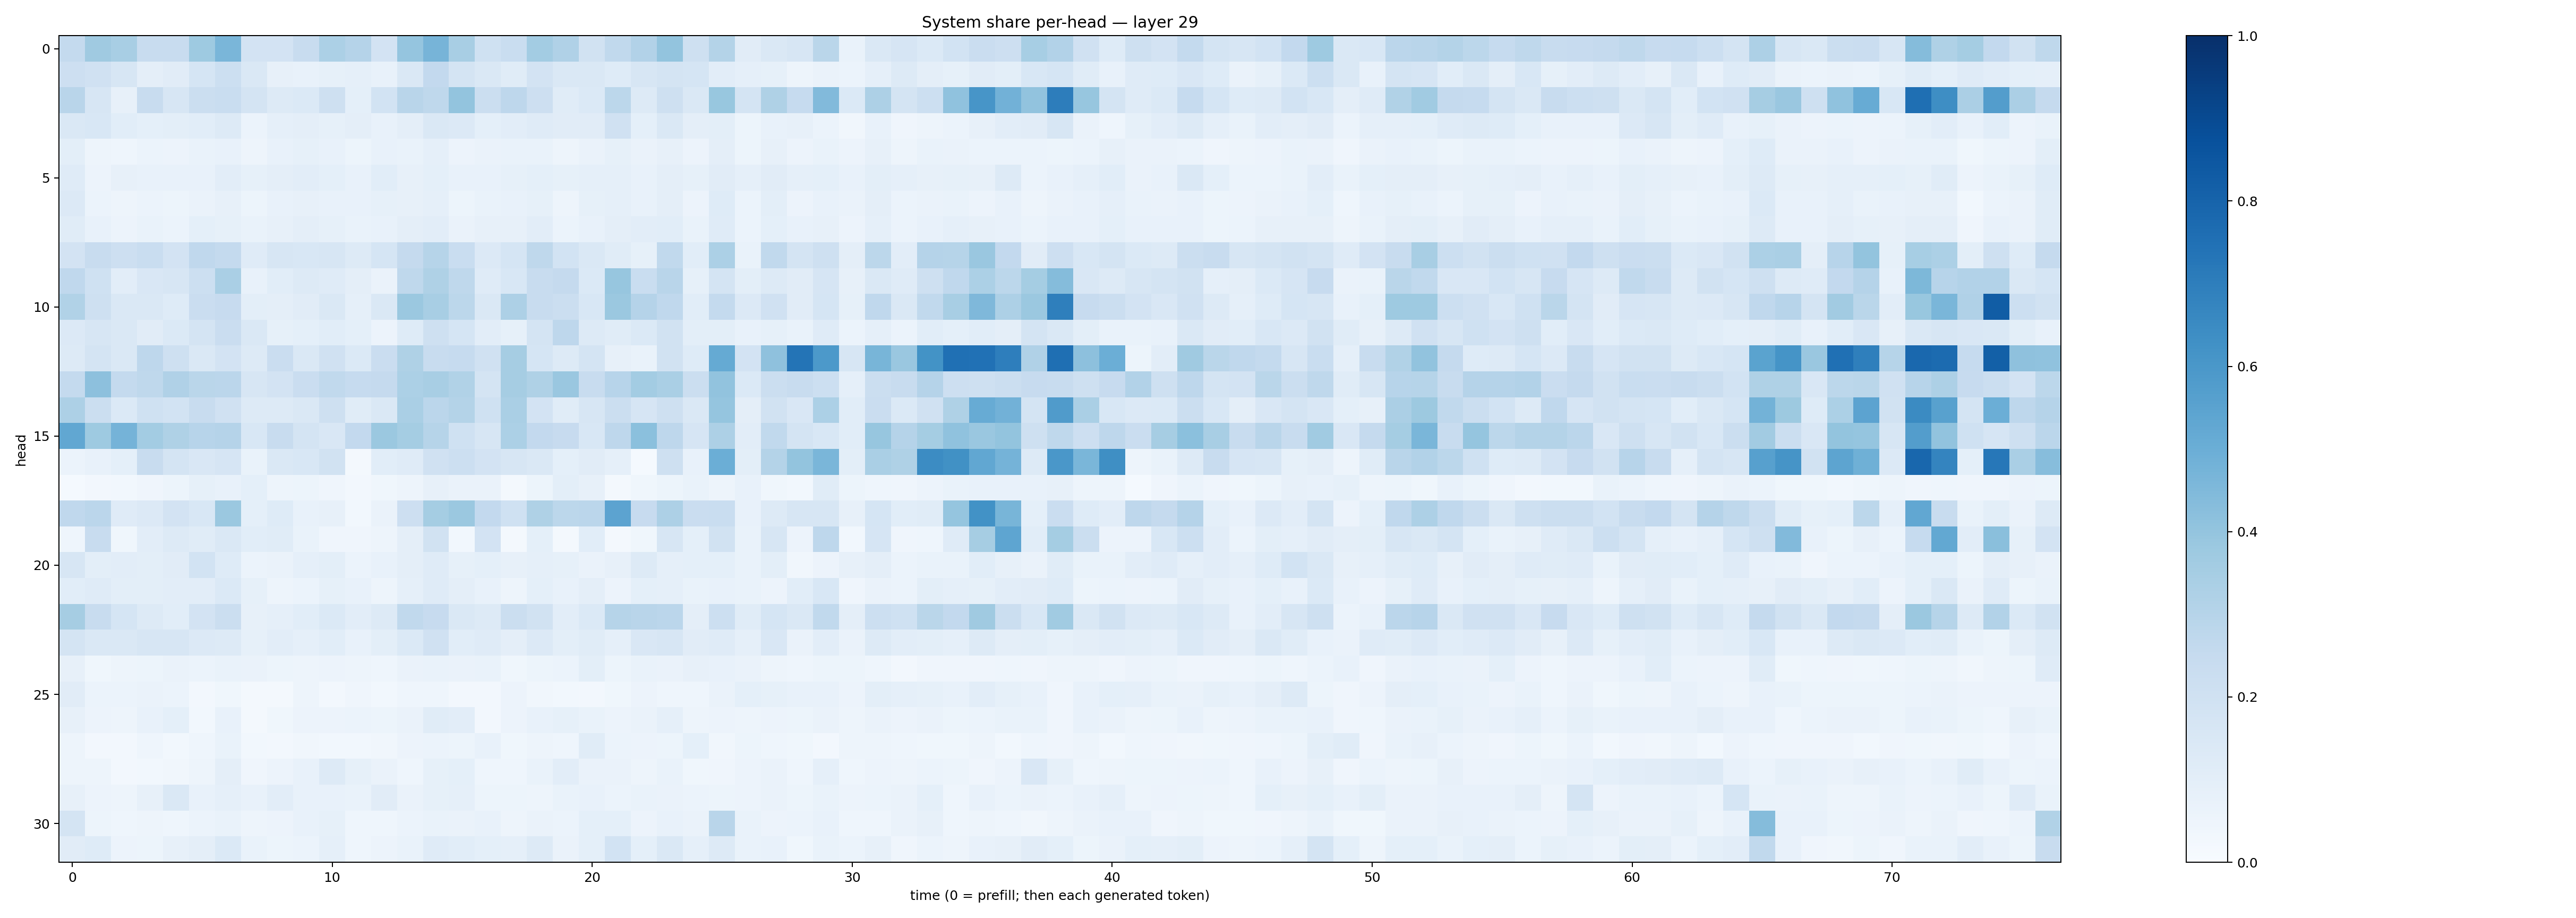

The data file committed next to this chart (first rows):
0.25603342, 0.37034047, 0.34264922, 0.23887578, 0.23740435, 0.37207037, 0.46237427, 0.18257517, 0.18078163, 0.24088062, 0.33169296, 0.3033925, 0.18214877, 0.39487344, 0.470982, 0.34218553, 0.20131344, 0.23046935, 0.35556233, 0.31713876, 0.19413549, 0.26538098, 0.31021097, 0.4013907
0.2124, 0.197, 0.1601, 0.09591, 0.1107, 0.1699, 0.2165, 0.146, 0.07888, 0.07758, 0.08414, 0.087, 0.07076, 0.1407, 0.2594, 0.1782, 0.1447, 0.1134, 0.1832, 0.1408, 0.1447, 0.1244, 0.1565, 0.1724
0.291, 0.1574, 0.07966, 0.2413, 0.1577, 0.2218, 0.2317, 0.1786, 0.1282, 0.1398, 0.2077, 0.09273, 0.1841, 0.2896, 0.2719, 0.4021, 0.2251, 0.275, 0.2136, 0.115, 0.138, 0.2812, 0.1301, 0.2061
0.1425, 0.1524, 0.1079, 0.09343, 0.09848, 0.1081, 0.1302, 0.06083, 0.08948, 0.0959, 0.0852, 0.09647, 0.07685, 0.0943, 0.1433, 0.1338, 0.09254, 0.1031, 0.1199, 0.1129, 0.1125, 0.1976, 0.09088, 0.1468
0.0987, 0.04787, 0.04601, 0.05882, 0.05754, 0.06777, 0.07082, 0.04822, 0.07597, 0.08374, 0.07736, 0.05136, 0.07389, 0.06657, 0.08718, 0.05718, 0.06356, 0.06926, 0.06723, 0.05001, 0.06453, 0.08314, 0.06532, 0.07994
0.1172, 0.05761, 0.07876, 0.07077, 0.07738, 0.07121, 0.1018, 0.08303, 0.09673, 0.1052, 0.09349, 0.07528, 0.1063, 0.07841, 0.09358, 0.07276, 0.07049, 0.08551, 0.09086, 0.08301, 0.08595, 0.08918, 0.0705, 0.09711
0.1346, 0.05932, 0.048, 0.05961, 0.05375, 0.06592, 0.08108, 0.05177, 0.07233, 0.07847, 0.07218, 0.07238, 0.08247, 0.07848, 0.08684, 0.05112, 0.067, 0.07676, 0.08425, 0.05017, 0.08244, 0.08718, 0.07796, 0.09556
0.1166, 0.07148, 0.05636, 0.06884, 0.06234, 0.09074, 0.08509, 0.06734, 0.08129, 0.09492, 0.08494, 0.06737, 0.07379, 0.09702, 0.1018, 0.06455, 0.07865, 0.0786, 0.1023, 0.06067, 0.07142, 0.09627, 0.1054, 0.109
0.1816, 0.2364, 0.2116, 0.2331, 0.1829, 0.269, 0.2577, 0.1194, 0.1599, 0.1533, 0.1636, 0.1266, 0.1718, 0.2501, 0.2996, 0.2329, 0.135, 0.1695, 0.2703, 0.1851, 0.1482, 0.1163, 0.08576, 0.2635
0.2677, 0.202, 0.1017, 0.1518, 0.1619, 0.2181, 0.3395, 0.07279, 0.1091, 0.1254, 0.1187, 0.09457, 0.06619, 0.2728, 0.3234, 0.2731, 0.12, 0.1526, 0.2398, 0.2528, 0.1395, 0.3927, 0.2311, 0.2894
0.314, 0.2071, 0.1469, 0.1436, 0.1247, 0.2276, 0.2423, 0.1002, 0.09666, 0.1116, 0.1445, 0.0888, 0.1441, 0.3817, 0.3419, 0.2803, 0.142, 0.3246, 0.2346, 0.2242, 0.1543, 0.3799, 0.3039, 0.266
0.1341, 0.1584, 0.1466, 0.111, 0.1395, 0.177, 0.2275, 0.1429, 0.08224, 0.09301, 0.1088, 0.09282, 0.05826, 0.1214, 0.2079, 0.1685, 0.1031, 0.08266, 0.1731, 0.2737, 0.1276, 0.1138, 0.1378, 0.1885
0.1326, 0.173, 0.1433, 0.2737, 0.2073, 0.1416, 0.1834, 0.1287, 0.2277, 0.1432, 0.1992, 0.139, 0.2301, 0.3211, 0.2403, 0.2467, 0.1955, 0.3503, 0.1716, 0.1268, 0.1766, 0.07986, 0.07019, 0.1901
0.2543, 0.4168, 0.2552, 0.2697, 0.3185, 0.2886, 0.2827, 0.1629, 0.1803, 0.2299, 0.2652, 0.2487, 0.2525, 0.3319, 0.3407, 0.3146, 0.1775, 0.3504, 0.3204, 0.3842, 0.2361, 0.2939, 0.3562, 0.336
0.3277, 0.225, 0.139, 0.1993, 0.1874, 0.237, 0.1957, 0.1281, 0.1314, 0.1439, 0.2067, 0.1155, 0.1481, 0.3373, 0.285, 0.3067, 0.2015, 0.3373, 0.1822, 0.1141, 0.1593, 0.2252, 0.1649, 0.209
0.5284, 0.3733, 0.4756, 0.358, 0.324, 0.2935, 0.3046, 0.1555, 0.2407, 0.1743, 0.1502, 0.259, 0.3803, 0.3548, 0.2979, 0.2012, 0.1623, 0.3312, 0.2601, 0.244, 0.155, 0.2743, 0.4184, 0.2737
0.06139, 0.07279, 0.09139, 0.2418, 0.1762, 0.1522, 0.1644, 0.06962, 0.1432, 0.1541, 0.1949, 0.01737, 0.1068, 0.1204, 0.1981, 0.216, 0.18, 0.1608, 0.1448, 0.09102, 0.1101, 0.0865, 0.01384, 0.2078
0.01256, 0.02378, 0.02991, 0.03924, 0.05233, 0.08324, 0.07709, 0.09323, 0.05065, 0.05388, 0.04018, 0.02547, 0.03824, 0.04811, 0.08046, 0.06362, 0.06513, 0.01766, 0.05386, 0.101, 0.07859, 0.01882, 0.03701, 0.05413
0.2684, 0.2849, 0.1196, 0.1343, 0.1828, 0.1548, 0.3816, 0.0902, 0.1242, 0.07798, 0.07977, 0.03019, 0.06413, 0.2138, 0.3521, 0.3793, 0.2597, 0.2007, 0.3207, 0.2776, 0.2834, 0.5431, 0.2443, 0.328
0.04593, 0.2406, 0.03778, 0.1042, 0.1285, 0.1154, 0.1435, 0.1086, 0.1164, 0.06677, 0.04119, 0.04211, 0.04778, 0.0953, 0.1877, 0.0297, 0.1816, 0.01951, 0.091, 0.0185, 0.1083, 0.02262, 0.03579, 0.1599
0.1575, 0.09888, 0.1046, 0.09933, 0.1118, 0.1836, 0.1243, 0.06192, 0.06399, 0.08635, 0.09947, 0.06163, 0.07088, 0.09499, 0.1187, 0.08539, 0.09363, 0.08127, 0.08758, 0.08442, 0.0652, 0.07878, 0.1302, 0.08661
0.1089, 0.1188, 0.09886, 0.09962, 0.1034, 0.1029, 0.1383, 0.08472, 0.04964, 0.05917, 0.0839, 0.07489, 0.04819, 0.0877, 0.1175, 0.09528, 0.07588, 0.04879, 0.09112, 0.07495, 0.09521, 0.05802, 0.09021, 0.08746
0.35, 0.2357, 0.1698, 0.1273, 0.1079, 0.1822, 0.2224, 0.07906, 0.08638, 0.1058, 0.1391, 0.1053, 0.1307, 0.2631, 0.2457, 0.148, 0.1272, 0.224, 0.1941, 0.1018, 0.138, 0.2978, 0.2913, 0.2817
0.1773, 0.1452, 0.148, 0.164, 0.1634, 0.1352, 0.1317, 0.08206, 0.103, 0.08896, 0.1065, 0.07558, 0.0982, 0.1389, 0.1959, 0.1066, 0.1175, 0.09536, 0.1358, 0.09883, 0.1165, 0.08866, 0.1495, 0.1624
0.07916, 0.03526, 0.04925, 0.05144, 0.06315, 0.06, 0.06902, 0.06408, 0.05093, 0.04694, 0.05567, 0.04956, 0.04656, 0.06479, 0.06974, 0.06494, 0.06768, 0.03587, 0.05438, 0.06225, 0.1012, 0.05285, 0.0696, 0.06444
0.1128, 0.06164, 0.05886, 0.06338, 0.06042, 0.02666, 0.03874, 0.01727, 0.01967, 0.04776, 0.02603, 0.03968, 0.02972, 0.04348, 0.04393, 0.02636, 0.02509, 0.05573, 0.0329, 0.02929, 0.02498, 0.03714, 0.05657, 0.04421
0.08022, 0.05516, 0.05033, 0.07588, 0.09227, 0.03121, 0.07668, 0.02138, 0.03822, 0.05616, 0.05704, 0.0621, 0.051, 0.06524, 0.1159, 0.1017, 0.02677, 0.05732, 0.07201, 0.08514, 0.06774, 0.05667, 0.06432, 0.08635
0.04842, 0.02577, 0.02612, 0.04487, 0.02844, 0.04358, 0.06727, 0.02845, 0.02423, 0.03128, 0.02854, 0.02743, 0.03245, 0.05469, 0.06158, 0.05135, 0.07627, 0.03841, 0.04775, 0.04468, 0.1136, 0.06123, 0.05807, 0.05177
0.04848, 0.04823, 0.02503, 0.02761, 0.03233, 0.04746, 0.09661, 0.0426, 0.05578, 0.0762, 0.1256, 0.08422, 0.06446, 0.04365, 0.08239, 0.09049, 0.04393, 0.04351, 0.06661, 0.1034, 0.06357, 0.06523, 0.04792, 0.06974
0.07997, 0.05848, 0.04977, 0.07961, 0.1411, 0.07409, 0.08947, 0.07682, 0.1043, 0.07263, 0.07548, 0.06761, 0.1098, 0.06517, 0.08353, 0.08598, 0.05243, 0.05325, 0.04802, 0.06968, 0.07075, 0.06077, 0.0678, 0.06464
0.1751, 0.0529, 0.04571, 0.04993, 0.0458, 0.06053, 0.06866, 0.04941, 0.05763, 0.07113, 0.08389, 0.04588, 0.04531, 0.06143, 0.06982, 0.06386, 0.07683, 0.048, 0.06612, 0.06148, 0.09267, 0.0932, 0.0555, 0.07726
0.11, 0.1234, 0.05722, 0.05336, 0.08067, 0.09446, 0.1376, 0.06974, 0.051, 0.06142, 0.08888, 0.04628, 0.05668, 0.06893, 0.1195, 0.1085, 0.09005, 0.086, 0.1299, 0.0648, 0.09323, 0.1838, 0.09229, 0.1424
